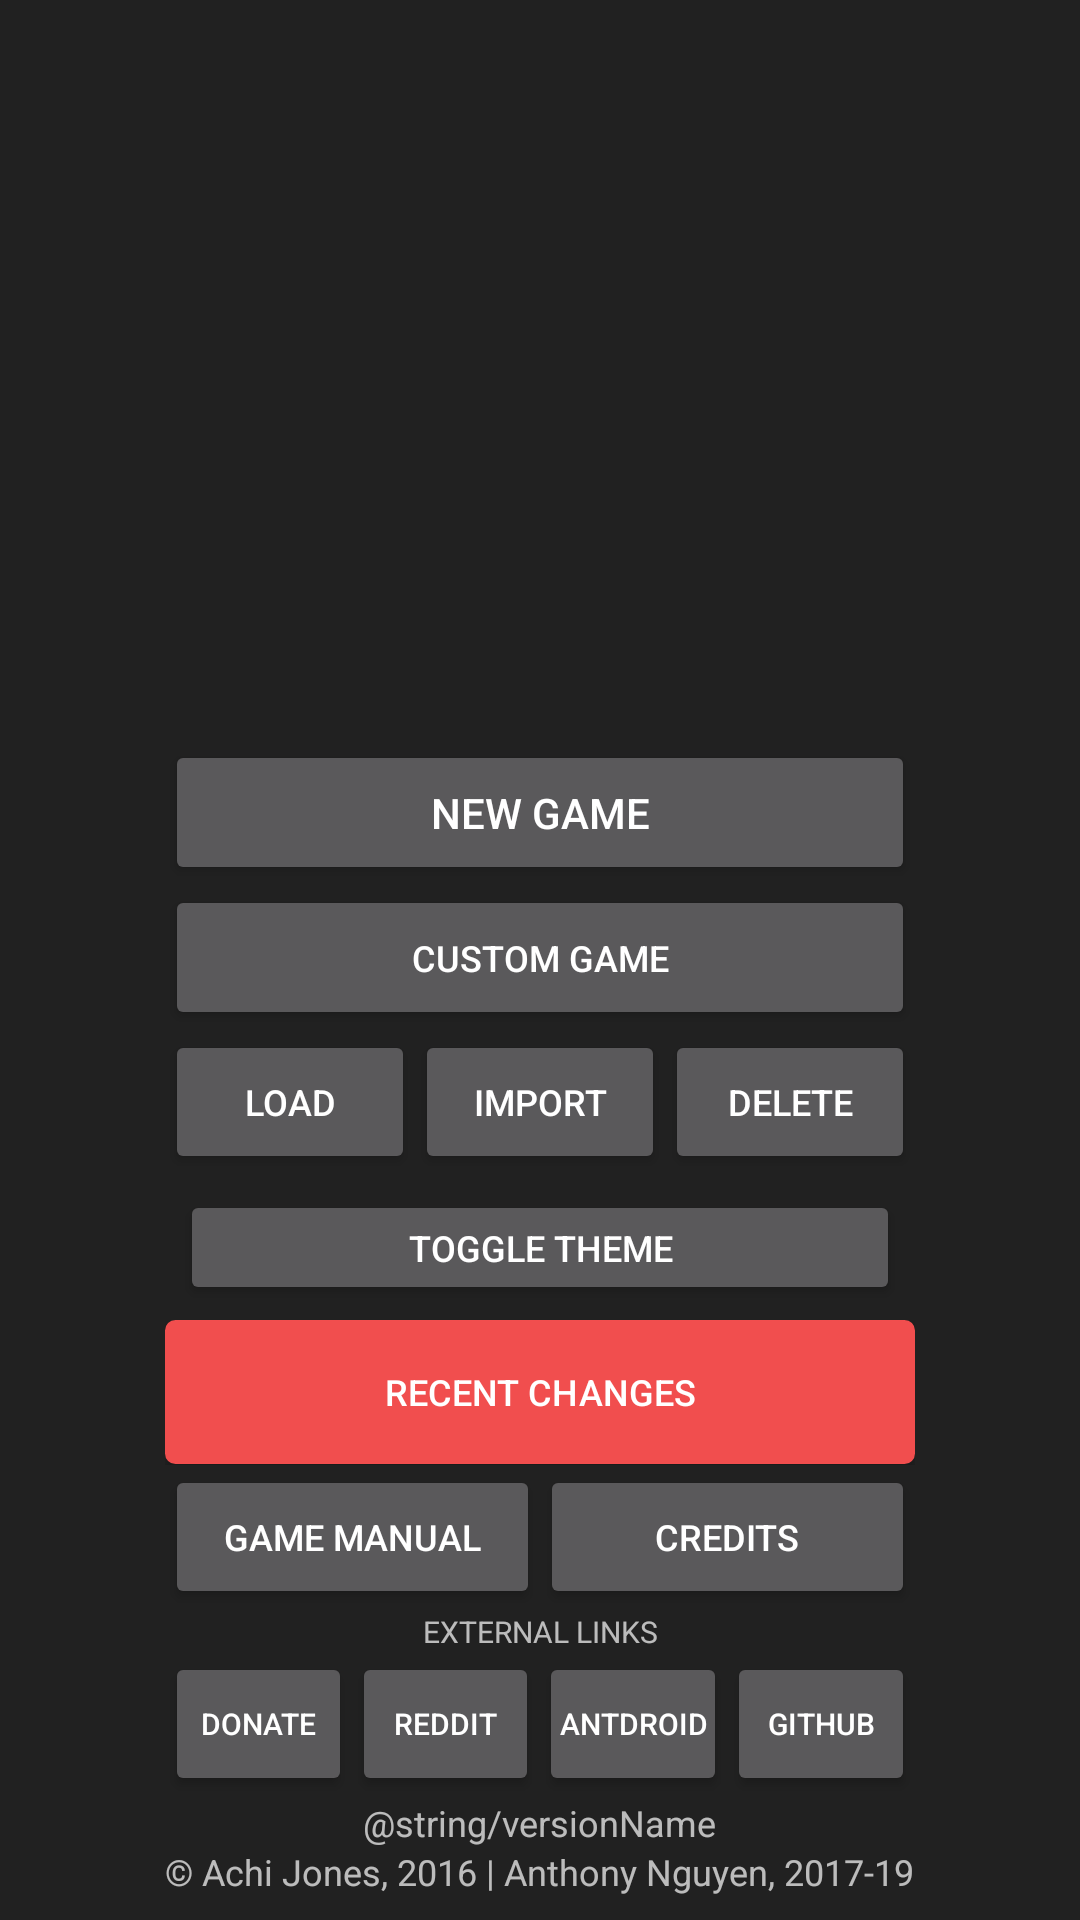

The Android layout XML behind this screen, and the referenced resources:
<!-- AndroidManifest.xml: application theme AppTheme -->
<!-- res/layout/content_home.xml -->
<?xml version="1.0" encoding="utf-8"?>
<LinearLayout xmlns:android="http://schemas.android.com/apk/res/android"
    xmlns:app="http://schemas.android.com/apk/res-auto"
    xmlns:tools="http://schemas.android.com/tools"
    android:id="@+id/homeMain"
    android:layout_width="match_parent"
    android:layout_height="match_parent"
    android:background="@color/primary_material_dark_1"
    android:orientation="vertical"
    android:paddingLeft="@dimen/activity_horizontal_margin"
    android:paddingTop="@dimen/activity_vertical_margin"
    android:paddingRight="@dimen/activity_horizontal_margin"
    android:paddingBottom="8dp"
    android:theme="@style/Base.ThemeOverlay.AppCompat.Dark"
    app:layout_behavior="@string/appbar_scrolling_view_behavior"
    tools:context="antdroid.cfbcoach.Home"
    tools:showIn="@layout/activity_home">

    <ImageView
        android:id="@+id/imageLogo"
        android:layout_width="wrap_content"
        android:layout_height="0dip"
        android:layout_gravity="center"
        android:layout_marginTop="0dp"
        android:layout_weight="5"
        android:adjustViewBounds="true"
        android:maxWidth="300dp"
        android:maxHeight="400dp"
        android:padding="5dp"
        android:scaleType="fitCenter" />

    <LinearLayout
        android:layout_width="250dp"
        android:layout_height="0dip"
        android:layout_gravity="center"
        android:layout_margin="0dp"
        android:layout_weight="1"
        android:orientation="horizontal">

        <Button
            android:id="@+id/buttonNewGame"
            android:layout_width="0dip"
            android:layout_height="fill_parent"
            android:layout_margin="0dp"
            android:layout_weight="1"
            android:padding="0dp"
            android:text="New Game"
            android:textSize="14sp" />

    </LinearLayout>

    <LinearLayout
        android:layout_width="250dp"
        android:layout_height="0dip"
        android:layout_gravity="center"
        android:layout_margin="0dp"
        android:layout_weight="1"
        android:orientation="horizontal">

        <Button
            android:id="@+id/buttonCustom"
            android:layout_width="0dip"
            android:layout_height="fill_parent"
            android:layout_margin="0dp"
            android:layout_weight="1"
            android:padding="0dp"
            android:text="Custom Game"
            android:textSize="12sp" />

    </LinearLayout>

    <LinearLayout
        android:layout_width="250dp"
        android:layout_height="0dip"
        android:layout_gravity="center"
        android:layout_margin="0dp"
        android:layout_weight="1"
        android:orientation="horizontal">

        <Button
            android:id="@+id/buttonLoadGame"
            android:layout_width="0dp"
            android:layout_height="wrap_content"
            android:layout_margin="0dp"
            android:layout_weight="1"
            android:padding="0dp"
            android:text="Load"
            android:textSize="12sp" />

        <Button
            android:id="@+id/buttonImportSave"
            android:layout_width="0dp"
            android:layout_height="wrap_content"
            android:layout_margin="0dp"
            android:layout_weight="1"
            android:padding="0dp"
            android:text="Import"
            android:textSize="12sp" />

        <Button
            android:id="@+id/buttonDeleteSave"
            android:layout_width="0dp"
            android:layout_height="wrap_content"
            android:layout_margin="0dp"
            android:layout_weight="1"
            android:padding="0dp"
            android:text="Delete"
            android:textSize="12sp" />
    </LinearLayout>

    <LinearLayout
        android:layout_width="250dp"
        android:layout_height="0dip"
        android:layout_gravity="center"
        android:layout_margin="0dp"
        android:layout_weight="1"
        android:orientation="horizontal">

        <Button
            android:id="@+id/buttonChangeTheme"
            android:layout_width="0dp"
            android:layout_height="wrap_content"
            android:layout_margin="5dp"
            android:layout_weight="1"
            android:padding="0dp"
            android:text="Toggle Theme"
            android:textSize="12sp" />

    </LinearLayout>

    <LinearLayout
        android:layout_width="250dp"
        android:layout_height="0dip"
        android:layout_gravity="center"
        android:layout_margin="0dp"
        android:layout_weight="1"
        android:orientation="horizontal">

        <Button
            android:id="@+id/buttonUpdates"
            android:layout_width="0dp"
            android:layout_height="wrap_content"
            android:layout_margin="0dp"
            android:layout_weight="1"
            android:background="@drawable/button_shape_fc_loss"
            android:padding="0dp"
            android:text="Recent Changes"
            android:textSize="12sp" />

    </LinearLayout>

    <LinearLayout
        android:layout_width="250dp"
        android:layout_height="0dip"
        android:layout_gravity="center"
        android:layout_margin="0dp"
        android:layout_weight="1"
        android:orientation="horizontal">

        <Button
            android:id="@+id/buttonTutorial"
            android:layout_width="0dp"
            android:layout_height="wrap_content"
            android:layout_margin="0dp"
            android:layout_weight="1"
            android:padding="0dp"
            android:text="Game Manual"
            android:textSize="12sp" />

        <Button
            android:id="@+id/buttonCredits"
            android:layout_width="0dp"
            android:layout_height="wrap_content"
            android:layout_margin="0dp"
            android:layout_weight="1"
            android:padding="0dp"
            android:text="Credits"
            android:textSize="12sp" />
    </LinearLayout>

    <LinearLayout
        android:layout_width="250dp"
        android:layout_height="wrap_content"
        android:layout_gravity="center"
        android:layout_margin="0dp">

    </LinearLayout>

    <TextView
        android:id="@+id/Links"
        android:layout_width="match_parent"
        android:layout_height="wrap_content"
        android:text="EXTERNAL LINKS"
        android:textAlignment="center"
        android:textSize="10sp" />

    <LinearLayout
        android:layout_width="250dp"
        android:layout_height="0dip"
        android:layout_gravity="center"
        android:layout_margin="0dp"
        android:layout_weight="1"
        android:orientation="horizontal">

        <Button
            android:id="@+id/buttonDonate"
            android:layout_width="0dp"
            android:layout_height="wrap_content"
            android:layout_margin="0dp"
            android:layout_weight="1"
            android:padding="0dp"
            android:text="Donate"
            android:textSize="10sp" />

        <Button
            android:id="@+id/buttonSubreddit"
            android:layout_width="0dip"
            android:layout_height="wrap_content"
            android:layout_margin="0dp"
            android:layout_weight="1"
            android:padding="0dp"
            android:text="Reddit"
            android:textSize="10sp" />

        <Button
            android:id="@+id/buttonAntdroid"
            android:layout_width="0dp"
            android:layout_height="wrap_content"
            android:layout_margin="0dp"
            android:layout_weight="1"
            android:padding="0dp"
            android:text="Antdroid"
            android:textSize="10sp" />

        <Button
            android:id="@+id/buttonGitHub"
            android:layout_width="0dp"
            android:layout_height="wrap_content"
            android:layout_margin="0dp"
            android:layout_weight="1"
            android:padding="0dp"
            android:text="GitHub"
            android:textSize="10sp" />

    </LinearLayout>

    
    <TextView
        android:id="@+id/versionText"
        android:layout_width="wrap_content"
        android:layout_height="wrap_content"
        android:layout_gravity="bottom|center_horizontal"
        android:text="@string/versionName"
        android:textAlignment="center"
        android:textAppearance="?android:attr/textAppearanceSmall"
        android:textSize="12sp" />

    <TextView
        android:id="@+id/textView"
        android:layout_width="wrap_content"
        android:layout_height="wrap_content"
        android:layout_gravity="bottom|center_horizontal"
        android:text="© Achi Jones, 2016 | Anthony Nguyen, 2017-19"
        android:textAlignment="center"
        android:textAppearance="?android:attr/textAppearanceSmall"
        android:textSize="12sp" />


</LinearLayout>
<!-- res/layout/activity_home.xml (included above) -->
<?xml version="1.0" encoding="utf-8"?>
<android.support.design.widget.CoordinatorLayout xmlns:android="http://schemas.android.com/apk/res/android"
    xmlns:app="http://schemas.android.com/apk/res-auto"
    xmlns:tools="http://schemas.android.com/tools"
    android:layout_width="match_parent"
    android:layout_height="match_parent"
    android:fitsSystemWindows="true"
    tools:context="antdroid.cfbcoach.Home">

    <android.support.design.widget.AppBarLayout
        android:layout_width="match_parent"
        android:layout_height="wrap_content"
        android:theme="@style/AppTheme.AppBarOverlay">

        <android.support.v7.widget.Toolbar
            android:id="@+id/toolbar"
            android:layout_width="match_parent"
            android:layout_height="?attr/actionBarSize"
            android:background="@drawable/button_shape_fc_win"
            app:popupTheme="@style/AppTheme.PopupOverlay" />

    </android.support.design.widget.AppBarLayout>

    <include layout="@layout/content_home" />

</android.support.design.widget.CoordinatorLayout>
<!-- resources referenced by this layout -->
<resources>
  <color name="primary_material_dark_1">#212121</color>
  <dimen name="activity_horizontal_margin">5dp</dimen>
  <dimen name="activity_vertical_margin">5dp</dimen>
  <!-- drawable button_shape_fc_loss (drawable) -->
  <?xml version="1.0" encoding="utf-8"?>
  <selector xmlns:android="http://schemas.android.com/apk/res/android">
  
      <item android:state_pressed="true">
          <shape>
              <gradient android:startColor="@color/lossColorPressed" android:endColor="@color/lossColorPressed" android:angle="270" />
              <stroke android:width="3dp" android:color="@color/lossColorPressed" />
              <corners android:radius="1dp" />
              <padding android:left="10dp" android:top="10dp" android:right="10dp" android:bottom="10dp" />
          </shape>
      </item>
  
      <item android:state_focused="true">
          <shape>
              <gradient android:endColor="@color/lossColorPressed" android:startColor="@color/lossColorPressed" android:angle="270" />
              <stroke android:width="3dp" android:color="@color/lossColorPressed" />
              <corners android:radius="1dp" />
              <padding android:left="10dp" android:top="10dp" android:right="10dp" android:bottom="10dp" />
          </shape>
      </item>
  
      <item>
          <shape>
              <gradient android:endColor="@color/lossColor" android:startColor="@color/lossColor" android:angle="270" />
              <stroke android:width="5dp" android:color="@color/lossColor" />
              <corners android:radius="1dp" />
              <padding android:left="10dp" android:top="10dp" android:right="10dp" android:bottom="10dp" />
              <solid android:color="@color/lossColor" />
  
          </shape>
      </item>
  
  </selector>
  <style name="AppTheme.AppBarOverlay" parent="ThemeOverlay.AppCompat.Dark.ActionBar" />
  <style name="AppTheme.PopupOverlay" parent="ThemeOverlay.AppCompat.Light" />
  <style name="AppTheme" parent="Theme.AppCompat.NoActionBar">
          
      </style>
  <color name="lossColorPressed">#940101</color>
  <color name="lossColor">#f14e4e</color>
  <color name="winColorPressed">#4a78ec</color>
  <color name="winColor">#5994DE</color>
</resources>
